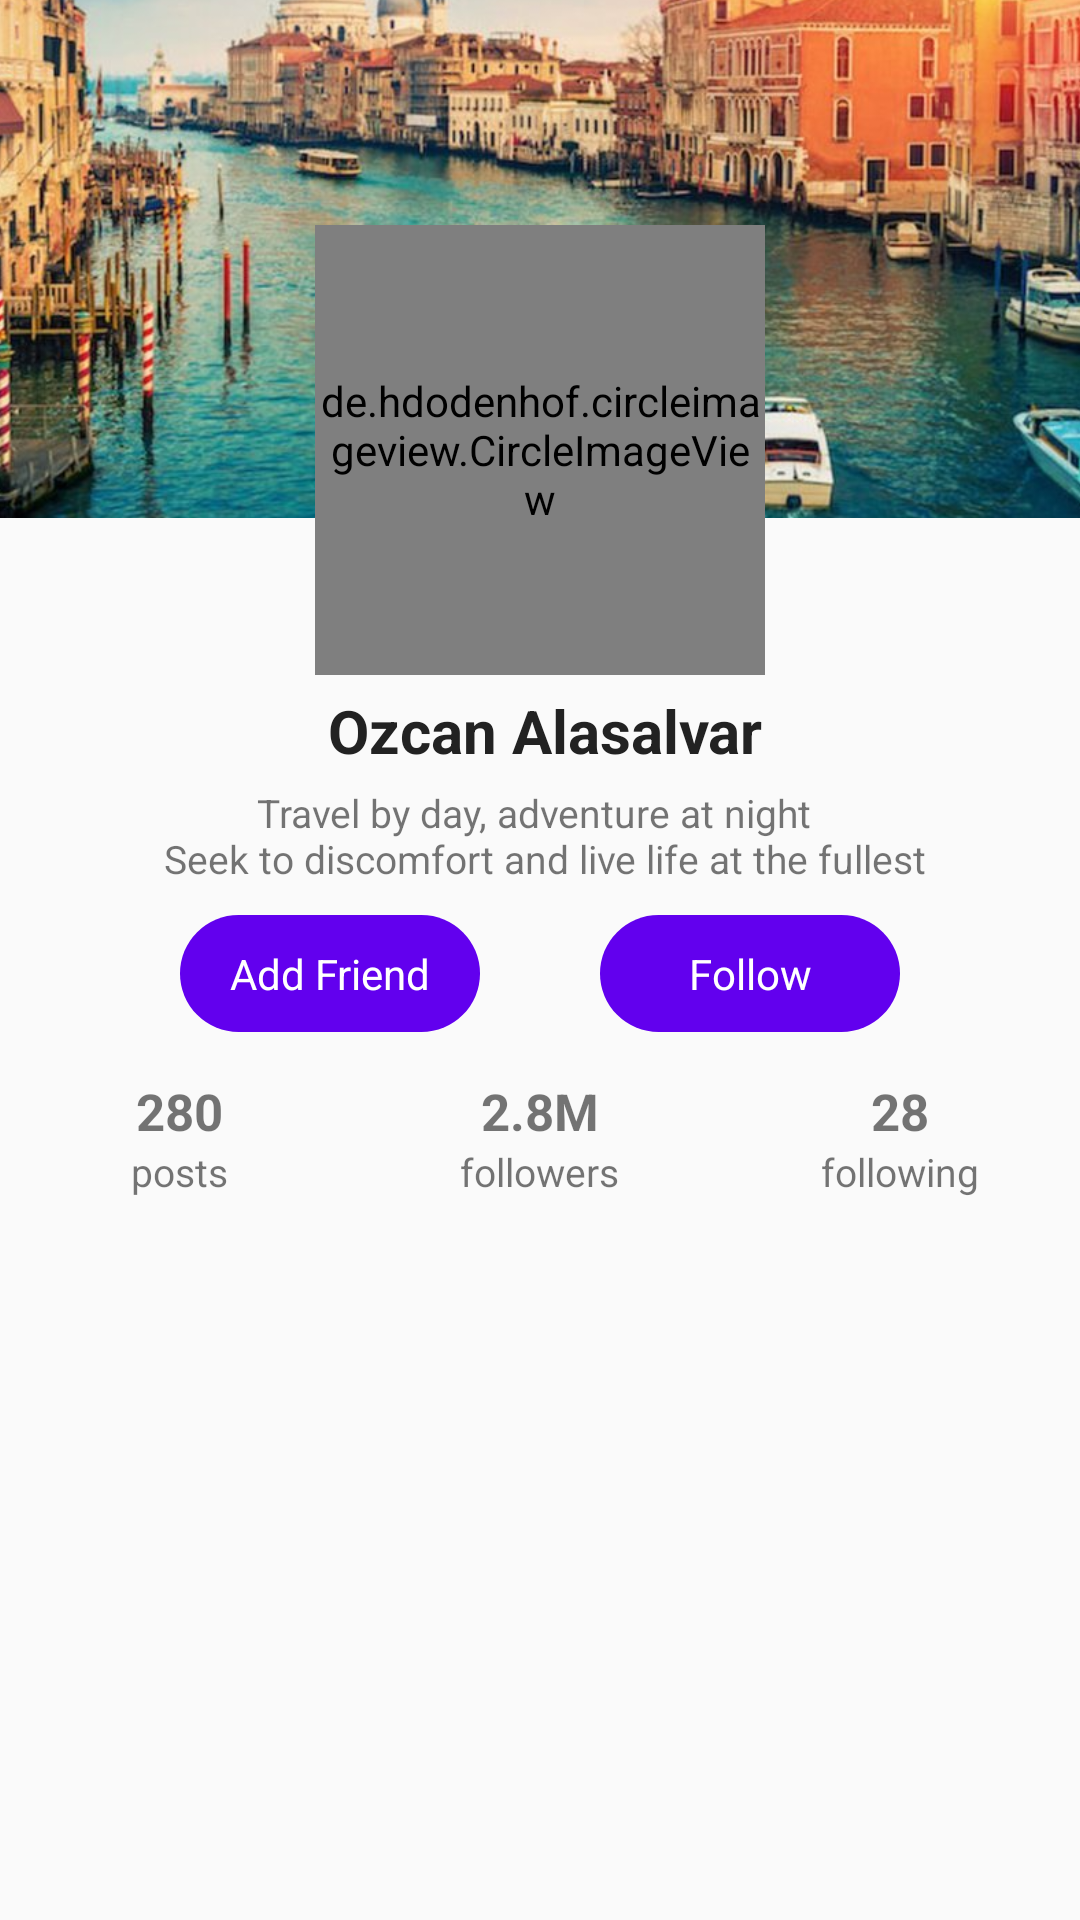

Produce the Android XML layout that renders to this screen, including the resource entries it uses.
<!-- AndroidManifest.xml: application theme AppTheme -->
<!-- res/layout/profile_layout.xml -->
<?xml version="1.0" encoding="utf-8"?>
<androidx.constraintlayout.motion.widget.MotionLayout xmlns:android="http://schemas.android.com/apk/res/android"
    xmlns:app="http://schemas.android.com/apk/res-auto"
    xmlns:tools="http://schemas.android.com/tools"
    android:id="@+id/motionLayout"
    android:layout_width="match_parent"
    android:layout_height="match_parent"
    app:layoutDescription="@xml/profile_scene">


    <ImageView
        android:id="@+id/background"
        android:layout_width="match_parent"
        android:layout_height="150dp"
        android:scaleType="centerCrop"
        android:src="@drawable/background"
        app:layout_constraintTop_toTopOf="parent" />


    <de.hdodenhof.circleimageview.CircleImageView
        android:id="@+id/circleImageView"
        android:layout_width="150dp"
        android:layout_height="150dp"
        android:src="@drawable/ozcan"
        app:civ_border_color="#FFFFFF"
        app:civ_border_width="2dp"
        app:layout_constraintBottom_toBottomOf="@+id/background"
        app:layout_constraintEnd_toEndOf="parent"
        app:layout_constraintHorizontal_bias="0.498"
        app:layout_constraintStart_toStartOf="parent"
        app:layout_constraintTop_toBottomOf="@+id/background" />


    <TextView
        android:id="@+id/textName"
        android:layout_width="wrap_content"
        android:layout_height="wrap_content"
        android:paddingTop="5dp"
        android:text="Ozcan Alasalvar"
        android:textSize="20sp"
        android:textStyle="bold"
        android:textColor="#222222"
        app:layout_constraintEnd_toEndOf="parent"
        app:layout_constraintHorizontal_bias="0.509"
        app:layout_constraintStart_toStartOf="parent"
        app:layout_constraintTop_toBottomOf="@+id/circleImageView" />

    <TextView
        android:id="@+id/textDescription"
        android:layout_width="wrap_content"
        android:layout_height="wrap_content"
        android:paddingTop="5dp"
        android:text="@string/description"
        android:textAlignment="center"
        android:textSize="13sp"
        app:layout_constraintEnd_toEndOf="parent"
        app:layout_constraintHorizontal_bias="0.496"
        app:layout_constraintStart_toStartOf="parent"
        app:layout_constraintTop_toBottomOf="@+id/textName" />


    <LinearLayout
        android:id="@+id/infoContainer"
        android:layout_width="match_parent"
        android:layout_height="wrap_content"
        android:layout_marginTop="10dp"
        android:orientation="vertical"
        app:layout_constraintTop_toBottomOf="@+id/textDescription">

        <LinearLayout
            android:id="@+id/requestViewContainer"
            android:layout_width="match_parent"
            android:layout_height="wrap_content"
            android:gravity="center"
            android:orientation="horizontal">

            <TextView
                android:id="@+id/textAddFriend"
                android:layout_width="100dp"
                android:layout_height="wrap_content"
                android:layout_marginEnd="20dp"
                android:background="@drawable/circular_bg"
                android:backgroundTint="@color/colorPrimary"
                android:padding="10dp"
                android:text="Add Friend"
                android:textAlignment="center"
                android:textColor="@color/colorWhite" />

            <TextView
                android:id="@+id/textFollow"
                android:layout_width="100dp"
                android:layout_height="wrap_content"
                android:layout_marginStart="20dp"
                android:background="@drawable/circular_bg"
                android:backgroundTint="@color/colorPrimary"
                android:padding="10dp"
                android:text="Follow"
                android:textAlignment="center"
                android:textColor="@color/colorWhite" />

        </LinearLayout>

        <include layout="@layout/acount_info_layout" />

    </LinearLayout>

    <androidx.recyclerview.widget.RecyclerView
        android:id="@+id/recyclerView"
        android:layout_width="match_parent"
        android:layout_height="wrap_content"
        android:layout_marginTop="15dp"
        app:layoutManager="androidx.recyclerview.widget.LinearLayoutManager"
        app:layout_constraintBottom_toBottomOf="parent"
        app:layout_constraintEnd_toEndOf="parent"
        app:layout_constraintHorizontal_bias="0.0"
        app:layout_constraintStart_toStartOf="parent"
        app:layout_constraintTop_toBottomOf="@+id/infoContainer"
        app:layout_constraintVertical_bias="0.0" />

</androidx.constraintlayout.motion.widget.MotionLayout>
<!-- res/layout/acount_info_layout.xml (included above) -->
<?xml version="1.0" encoding="utf-8"?>
<LinearLayout xmlns:android="http://schemas.android.com/apk/res/android"
    android:layout_width="match_parent"
    android:layout_height="match_parent">
    <LinearLayout
        android:layout_width="match_parent"
        android:layout_height="wrap_content"
        android:layout_marginTop="15dp"
        android:orientation="horizontal">

        <LinearLayout
            android:layout_width="0dp"
            android:layout_height="wrap_content"
            android:layout_weight="1"
            android:gravity="center"
            android:orientation="vertical">

            <TextView
                android:layout_width="wrap_content"
                android:layout_height="wrap_content"
                android:text="280"
                android:textSize="17sp"
                android:textStyle="bold" />

            <TextView
                android:layout_width="wrap_content"
                android:layout_height="wrap_content"
                android:text="posts"
                android:textSize="13sp" />
        </LinearLayout>

        <LinearLayout
            android:layout_width="0dp"
            android:layout_height="wrap_content"
            android:layout_weight="1"
            android:gravity="center"
            android:orientation="vertical">

            <TextView
                android:layout_width="wrap_content"
                android:layout_height="wrap_content"
                android:text="2.8M"
                android:textSize="17sp"
                android:textStyle="bold" />

            <TextView
                android:layout_width="wrap_content"
                android:layout_height="wrap_content"
                android:text="followers"
                android:textSize="13sp" />
        </LinearLayout>

        <LinearLayout
            android:layout_width="0dp"
            android:layout_height="wrap_content"
            android:layout_weight="1"
            android:gravity="center"
            android:orientation="vertical">

            <TextView
                android:layout_width="wrap_content"
                android:layout_height="wrap_content"
                android:text="28"
                android:textSize="17sp"
                android:textStyle="bold" />

            <TextView
                android:layout_width="wrap_content"
                android:layout_height="wrap_content"
                android:text="following"
                android:textSize="13sp" />
        </LinearLayout>
    </LinearLayout>
</LinearLayout>
<!-- resources referenced by this layout -->
<resources>
  <color name="colorPrimary">#6200EE</color>
  <color name="colorWhite">#FFFFFF</color>
  <!-- drawable background: jpg bitmap (drawable, 139714 bytes) -->
  <!-- drawable circular_bg (drawable) -->
  <?xml version="1.0" encoding="utf-8"?>
  <shape xmlns:android="http://schemas.android.com/apk/res/android"
      android:shape="rectangle" >
  
      <corners
          android:bottomLeftRadius="30dp"
          android:bottomRightRadius="30dp"
          android:radius="60dp"
          android:topLeftRadius="30dp"
          android:topRightRadius="30dp" />
  
      <solid android:color="#FFFFFF" />
  
      <padding
          android:bottom="0dp"
          android:left="0dp"
          android:right="0dp"
          android:top="0dp" />
  
  </shape>
  <!-- drawable ozcan: jpg bitmap (drawable, 124428 bytes) -->
  <string name="description">Travel by day, adventure at night \n Seek to discomfort and live life at the fullest</string>
  <style name="AppTheme" parent="Theme.AppCompat.Light.NoActionBar">
          
          <item name="colorPrimary">@color/colorPrimary</item>
          <item name="colorPrimaryDark">@color/colorPrimaryDark</item>
          <item name="colorAccent">@color/colorAccent</item>
  
          <item name="android:windowContentTransitions" tools:targetApi="lollipop">true</item>
      </style>
  <color name="colorPrimaryDark">#3700B3</color>
  <color name="colorAccent">#03DAC5</color>
</resources>
